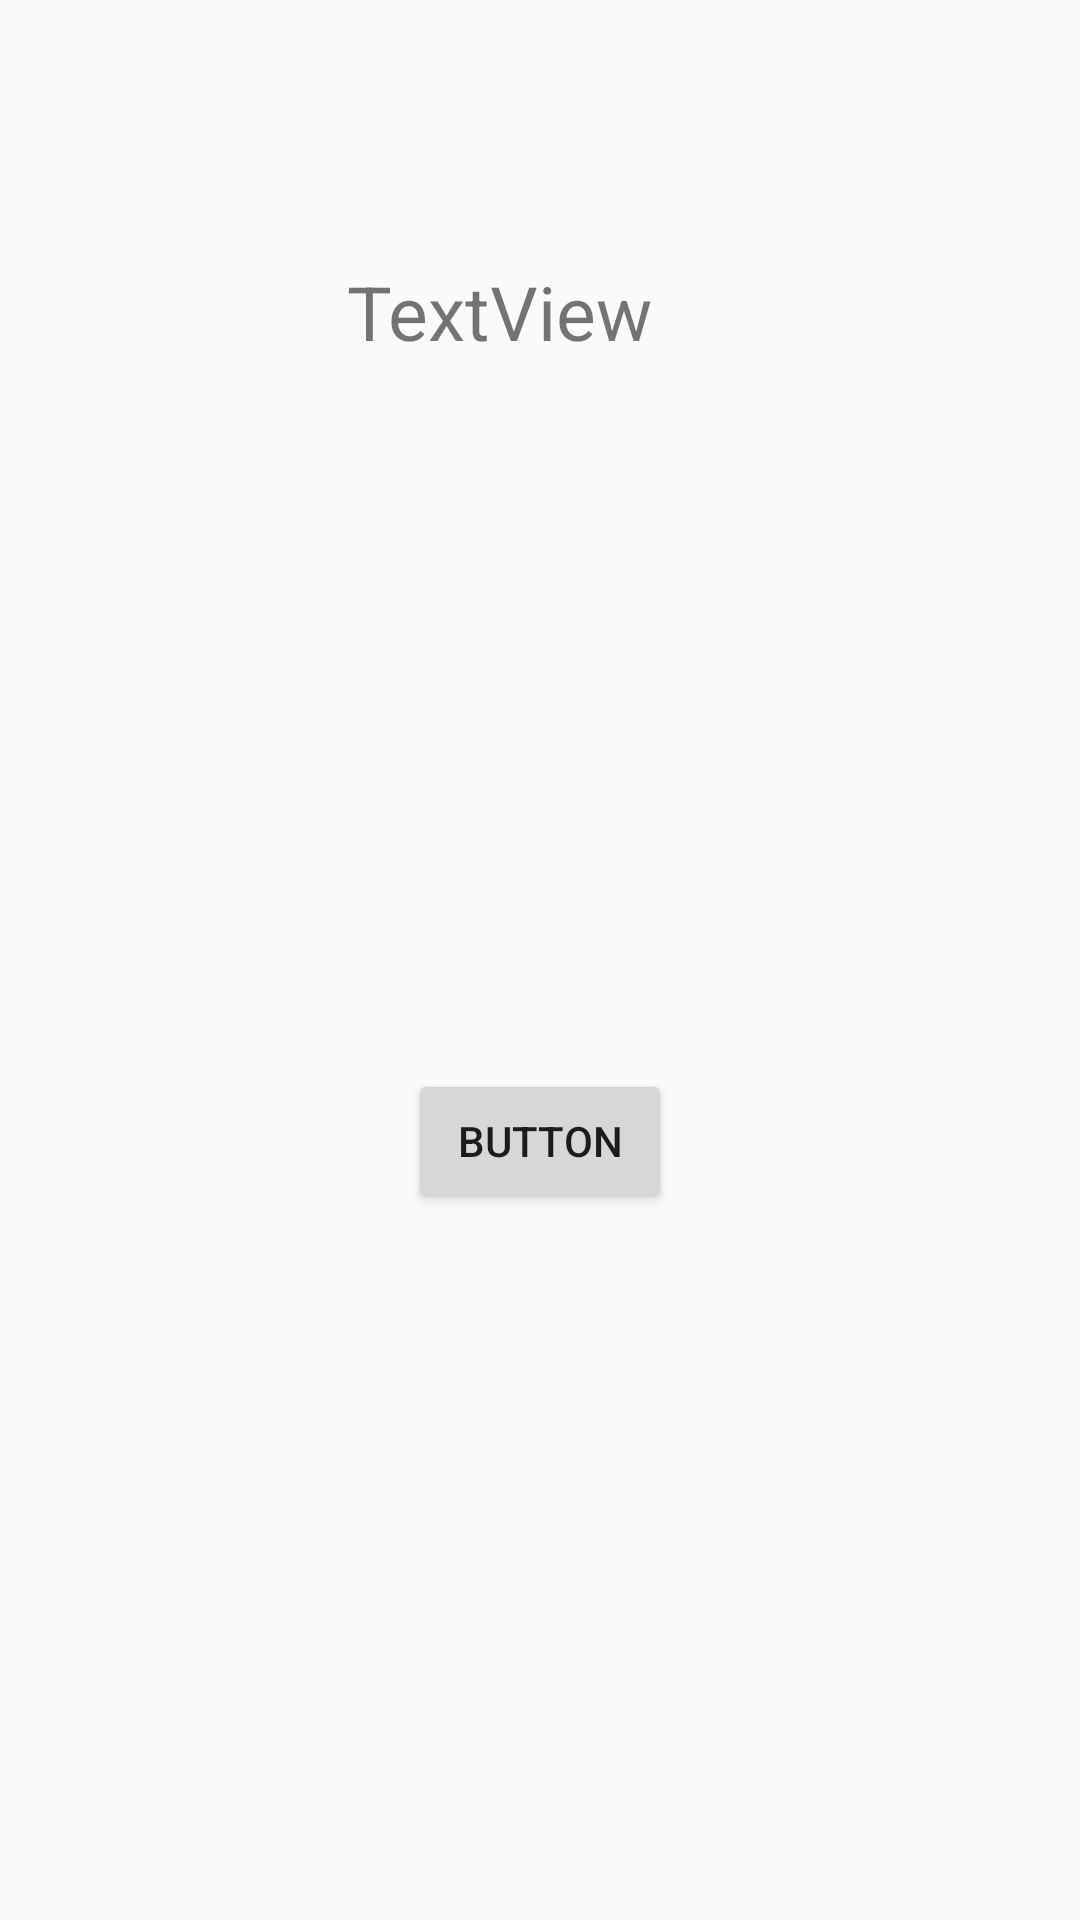

Reconstruct the res/layout file that produces this screen, plus the resources it refers to.
<!-- AndroidManifest.xml: application theme Theme.New -->
<!-- res/layout/kat_ulamki.xml -->
<?xml version="1.0" encoding="utf-8"?>
<androidx.constraintlayout.widget.ConstraintLayout xmlns:android="http://schemas.android.com/apk/res/android"
    xmlns:app="http://schemas.android.com/apk/res-auto"
    xmlns:tools="http://schemas.android.com/tools"
    android:layout_width="match_parent"
    android:layout_height="match_parent">

    <TextView
        android:id="@+id/textView777"
        android:layout_width="wrap_content"
        android:layout_height="wrap_content"
        android:layout_marginStart="163dp"
        android:layout_marginTop="87dp"
        android:layout_marginEnd="190dp"
        android:text="TextView"
        android:textSize="25dp"
        app:layout_constraintEnd_toEndOf="parent"
        app:layout_constraintStart_toStartOf="parent"
        app:layout_constraintTop_toTopOf="parent" />

    <Button
        android:id="@+id/button12345"
        android:layout_width="wrap_content"
        android:layout_height="wrap_content"
        android:text="Button"
        app:layout_constraintBottom_toBottomOf="parent"
        app:layout_constraintEnd_toEndOf="parent"
        app:layout_constraintStart_toStartOf="parent"
        app:layout_constraintTop_toBottomOf="@+id/textView777" />
</androidx.constraintlayout.widget.ConstraintLayout>
<!-- resources referenced by this layout -->
<resources>
  <style name="Theme.New" parent="Theme.AppCompat.Light.NoActionBar">
          
          <item name="colorPrimary">@color/purple_500</item>
          <item name="colorPrimaryDark">@color/nieb</item>
          <item name="colorAccent">@color/teal_200</item>
          
  
  
  
      </style>
  <color name="purple_500">#FF6200EE</color>
  <color name="nieb">#007BFF</color>
  <color name="teal_200">#FF03DAC5</color>
</resources>
